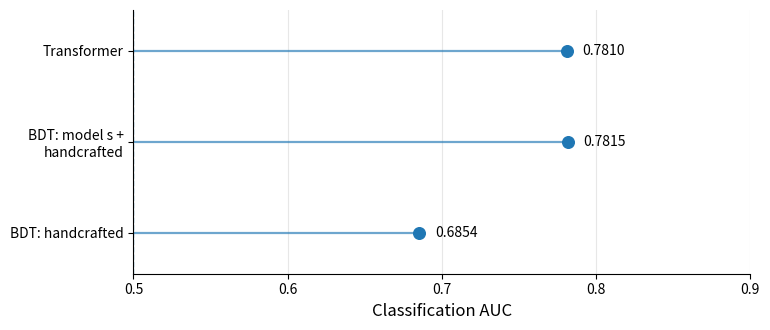

Source code (Python): (Note: this script raises an exception after producing the figure.)
#!/usr/bin/env python3
# -*- coding: utf-8 -*-

import os
import numpy as np
import matplotlib.pyplot as plt


# =========================
# 手动填这里
# =========================
AUC_HANDCRAFTED_ONLY = 0.6854
AUC_TRANSFORMER_SCORE = 0.7810
AUC_TRANSFORMER_SCORE_PLUS_HANDCRAFTED = 0.7815

OUT_PDF = "/mnt/e/sphenix/HFsemiClassifier/HF_PY/benchmark/BDT/AUCplot/bdt_auc_input_set_compare.pdf"
OUT_PNG = "/mnt/e/sphenix/HFsemiClassifier/HF_PY/benchmark/BDT/AUCplot/bdt_auc_input_set_compare.png"


def main():
    # 从下到上：
    # BDT handcrafted -> BDT combined -> Transformer performance
    labels = [
        "BDT: handcrafted",
        "BDT: model s +\nhandcrafted",
        "Transformer",
    ]

    aucs = np.array([
        AUC_HANDCRAFTED_ONLY,
        AUC_TRANSFORMER_SCORE_PLUS_HANDCRAFTED,
        AUC_TRANSFORMER_SCORE,
    ], dtype=float)

    y = np.arange(len(labels))

    # 原来 7.8 x 2.8，这里纵向拉长约 20%
    fig, ax = plt.subplots(figsize=(7.8, 3.4))

    # random baseline
    ax.axvline(
        0.5,
        linestyle="--",
        linewidth=1.0,
        alpha=0.75,
        zorder=1,
    )

    # 从 0.5 baseline 拉线到 AUC 点
    for yi, auc in zip(y, aucs):
        ax.hlines(
            yi,
            0.5,
            auc,
            linewidth=1.6,
            alpha=0.65,
            zorder=2,
        )

    ax.scatter(
        aucs,
        y,
        s=70,
        zorder=3,
    )

    for yi, auc in zip(y, aucs):
        ax.text(
            auc + 0.010,
            yi,
            f"{auc:.4f}",
            va="center",
            ha="left",
            fontsize=10,
        )

    ax.set_yticks(y)
    ax.set_yticklabels(labels, fontsize=10)

    ax.set_xlabel("Classification AUC", fontsize=12)

    # AUC = 0.5 is random classification
    ax.set_xlim(0.5, 0.9)
    ax.set_xticks(np.arange(0.5, 0.91, 0.1))

    ax.set_ylim(-0.45, len(labels) - 0.55)

    ax.grid(axis="x", alpha=0.30)

    ax.spines["top"].set_visible(False)
    ax.spines["right"].set_visible(False)

    fig.tight_layout()

    out_dir = os.path.dirname(OUT_PDF)
    if out_dir:
        os.makedirs(out_dir, exist_ok=True)

    fig.savefig(OUT_PDF)
    fig.savefig(OUT_PNG, dpi=220)
    plt.close(fig)

    print(f"[plot] saved {OUT_PDF}")
    print(f"[plot] saved {OUT_PNG}")


if __name__ == "__main__":
    main()
